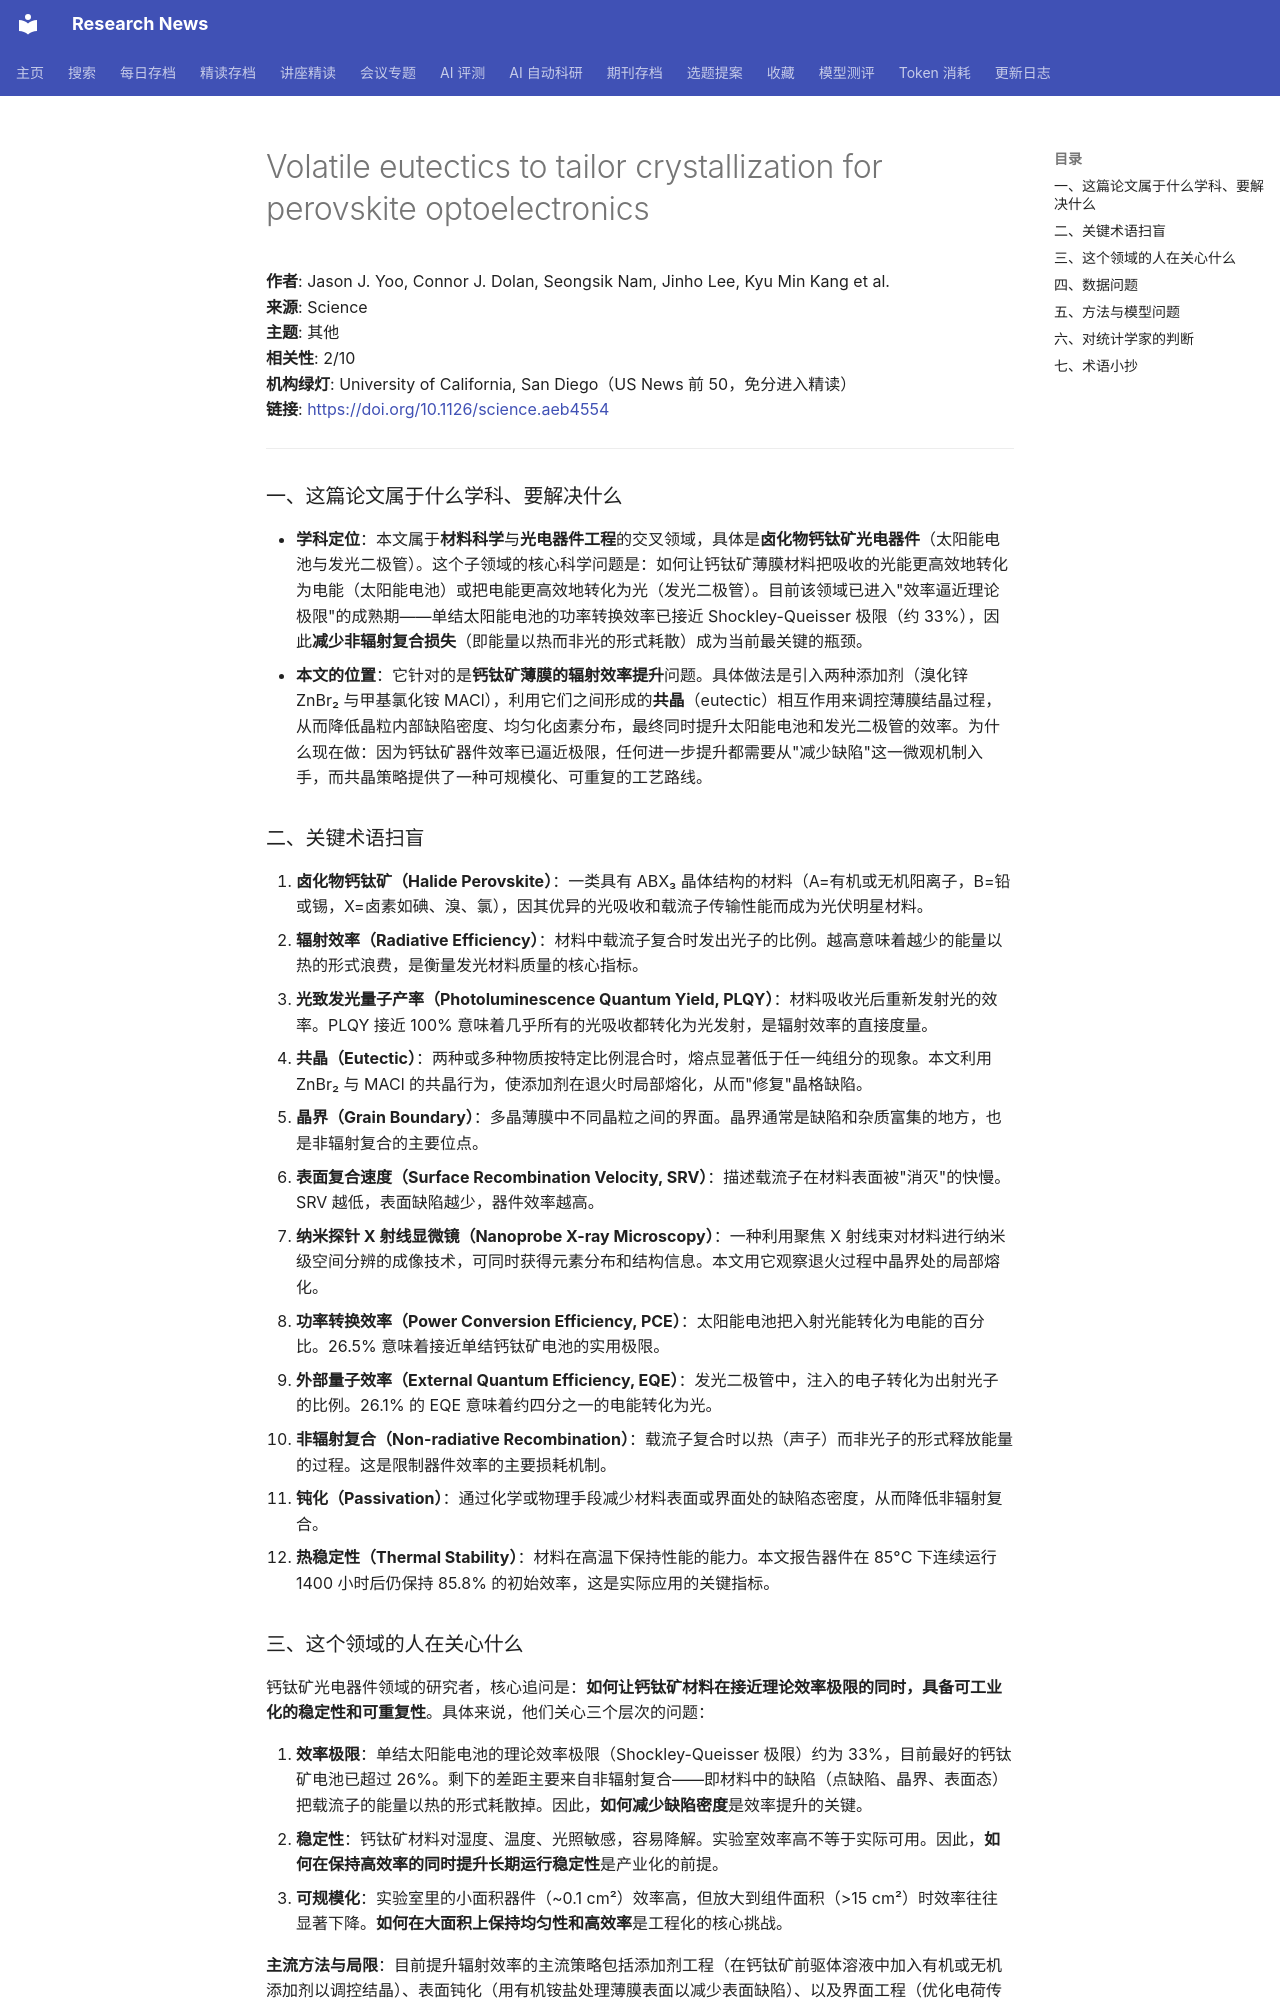

repository: cxy0714/research-news · page: deep_reads/2026-10-13-10.1126_science.aeb4554/index.html · generator: mkdocs

# Volatile eutectics to tailor crystallization for perovskite optoelectronics

**作者**: Jason J. Yoo, Connor J. Dolan, Seongsik Nam, Jinho Lee, Kyu Min Kang et al.  
**来源**: Science  
**主题**: 其他  
**相关性**: 2/10  
**机构绿灯**: University of California, San Diego（US News 前 50，免分进入精读）  
**链接**: <https://doi.org/10.1126/science.aeb4554>

---

### 一、这篇论文属于什么学科、要解决什么

- **学科定位**：本文属于**材料科学**与**光电器件工程**的交叉领域，具体是**卤化物钙钛矿光电器件**（太阳能电池与发光二极管）。这个子领域的核心科学问题是：如何让钙钛矿薄膜材料把吸收的光能更高效地转化为电能（太阳能电池）或把电能更高效地转化为光（发光二极管）。目前该领域已进入"效率逼近理论极限"的成熟期——单结太阳能电池的功率转换效率已接近 Shockley-Queisser 极限（约 33%），因此**减少非辐射复合损失**（即能量以热而非光的形式耗散）成为当前最关键的瓶颈。
- **本文的位置**：它针对的是**钙钛矿薄膜的辐射效率提升**问题。具体做法是引入两种添加剂（溴化锌 ZnBr₂ 与甲基氯化铵 MACl），利用它们之间形成的**共晶**（eutectic）相互作用来调控薄膜结晶过程，从而降低晶粒内部缺陷密度、均匀化卤素分布，最终同时提升太阳能电池和发光二极管的效率。为什么现在做：因为钙钛矿器件效率已逼近极限，任何进一步提升都需要从"减少缺陷"这一微观机制入手，而共晶策略提供了一种可规模化、可重复的工艺路线。

### 二、关键术语扫盲

1. **卤化物钙钛矿（Halide Perovskite）**：一类具有 ABX₃ 晶体结构的材料（A=有机或无机阳离子，B=铅或锡，X=卤素如碘、溴、氯），因其优异的光吸收和载流子传输性能而成为光伏明星材料。
2. **辐射效率（Radiative Efficiency）**：材料中载流子复合时发出光子的比例。越高意味着越少的能量以热的形式浪费，是衡量发光材料质量的核心指标。
3. **光致发光量子产率（Photoluminescence Quantum Yield, PLQY）**：材料吸收光后重新发射光的效率。PLQY 接近 100% 意味着几乎所有的光吸收都转化为光发射，是辐射效率的直接度量。
4. **共晶（Eutectic）**：两种或多种物质按特定比例混合时，熔点显著低于任一纯组分的现象。本文利用 ZnBr₂ 与 MACl 的共晶行为，使添加剂在退火时局部熔化，从而"修复"晶格缺陷。
5. **晶界（Grain Boundary）**：多晶薄膜中不同晶粒之间的界面。晶界通常是缺陷和杂质富集的地方，也是非辐射复合的主要位点。
6. **表面复合速度（Surface Recombination Velocity, SRV）**：描述载流子在材料表面被"消灭"的快慢。SRV 越低，表面缺陷越少，器件效率越高。
7. **纳米探针 X 射线显微镜（Nanoprobe X-ray Microscopy）**：一种利用聚焦 X 射线束对材料进行纳米级空间分辨的成像技术，可同时获得元素分布和结构信息。本文用它观察退火过程中晶界处的局部熔化。
8. **功率转换效率（Power Conversion Efficiency, PCE）**：太阳能电池把入射光能转化为电能的百分比。26.5% 意味着接近单结钙钛矿电池的实用极限。
9. **外部量子效率（External Quantum Efficiency, EQE）**：发光二极管中，注入的电子转化为出射光子的比例。26.1% 的 EQE 意味着约四分之一的电能转化为光。
10. **非辐射复合（Non-radiative Recombination）**：载流子复合时以热（声子）而非光子的形式释放能量的过程。这是限制器件效率的主要损耗机制。
11. **钝化（Passivation）**：通过化学或物理手段减少材料表面或界面处的缺陷态密度，从而降低非辐射复合。
12. **热稳定性（Thermal Stability）**：材料在高温下保持性能的能力。本文报告器件在 85°C 下连续运行 1400 小时后仍保持 85.8% 的初始效率，这是实际应用的关键指标。
